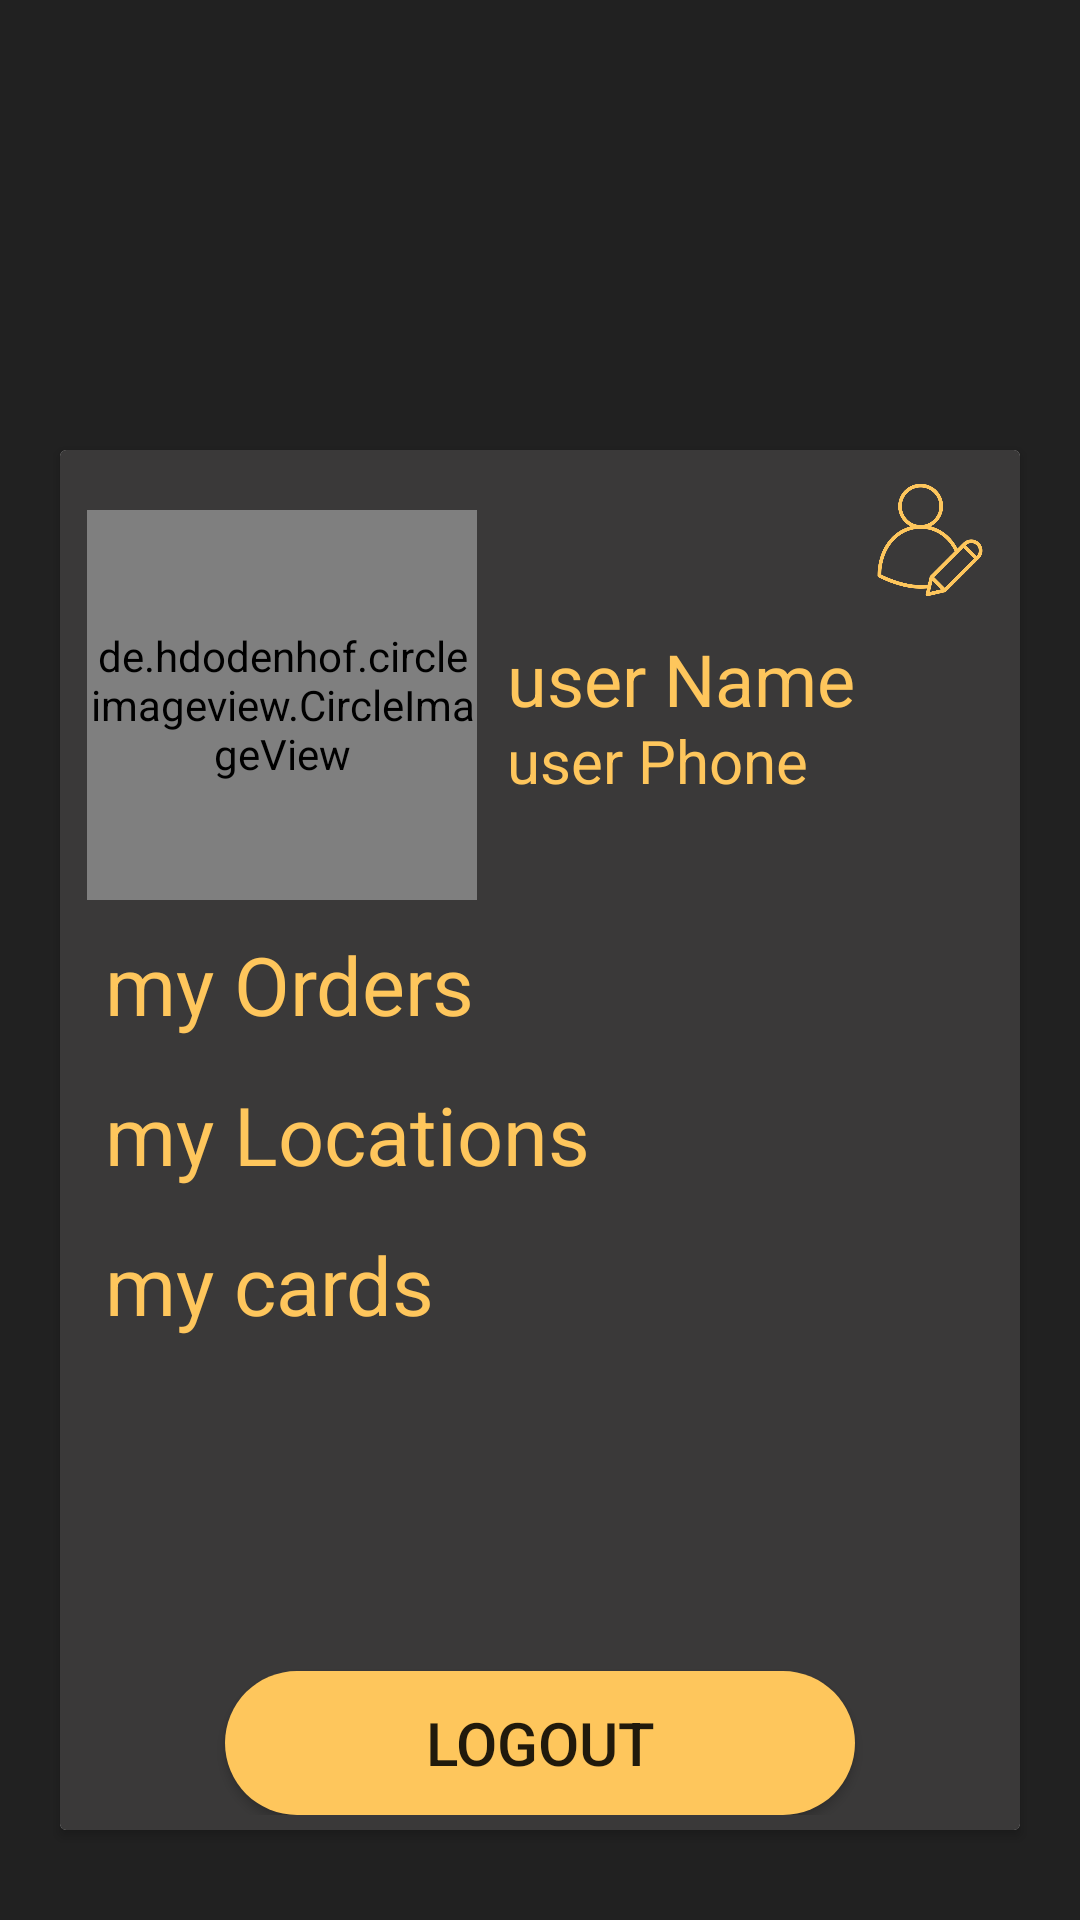

Here is an Android app screen rendered from its layout file. Give the layout XML and the strings, colors and styles it references.
<!-- AndroidManifest.xml: application theme AppTheme -->
<!-- res/layout/logout_fragment.xml -->
<?xml version="1.0" encoding="utf-8"?>

<RelativeLayout xmlns:android="http://schemas.android.com/apk/res/android"
    android:orientation="vertical" android:layout_width="match_parent"
    android:background="@color/colorPrimaryDark"
    android:layout_height="match_parent">


    <androidx.cardview.widget.CardView
        android:background="@color/colorPrimaryDark"
        android:layout_marginEnd="20dp"
        android:layout_marginStart="20dp"
        android:layout_marginBottom="30dp"
        android:layout_alignParentBottom="true"
        android:layout_width="match_parent"
        android:layout_marginTop="150dp"
        android:layout_height="match_parent">


        <RelativeLayout

            android:background="@color/colorPrimary"
            android:paddingTop="10dp"
            android:paddingRight="5dp"
            android:paddingLeft="5dp"
            android:paddingBottom="5dp"
            android:orientation="vertical"
            android:layout_width="match_parent"
            android:layout_height="match_parent">
            <ImageView
                android:id="@+id/deleteItem"
                android:layout_width="40dp"
                android:layout_height="40dp"
                android:layout_alignParentEnd="true"
                android:layout_marginTop="00dp"
                android:layout_marginEnd="5dp"
                android:src="@drawable/edit" />




            <RelativeLayout
                android:layout_width="wrap_content"
                android:layout_height="match_parent"
                android:orientation="horizontal">

                <de.hdodenhof.circleimageview.CircleImageView
                    android:layout_marginTop="10dp"
                    android:id="@+id/person_image"
                    android:layout_width="130dp"
                    android:layout_height="130dp"
                    android:layout_marginStart="4dp"
                    android:src="@drawable/personal"
                    />

                    <TextView
                        android:id="@+id/person_name"
                        android:layout_width="wrap_content"
                        android:layout_height="wrap_content"
                        android:layout_toRightOf="@id/person_image"
                        android:layout_marginStart="10dp"
                        android:layout_marginTop="50dp"
                        android:layout_marginEnd="5dp"
                        android:text="user Name"
                        android:textColor="@color/colorAccent"
                        android:textSize="24sp" />
                <TextView
                    android:id="@+id/person_phone"
                    android:layout_width="wrap_content"
                    android:layout_height="wrap_content"
                    android:layout_toRightOf="@id/person_image"
                    android:layout_marginStart="10dp"
                    android:layout_marginTop="80dp"
                    android:layout_marginEnd="5dp"
                    android:text="user Phone"
                    android:textColor="@color/colorAccent"
                    android:textSize="20sp" />


                    <TextView
                        android:id="@+id/profile_orders"
                        android:layout_width="match_parent"
                        android:layout_height="40dp"
                        android:layout_below="@+id/person_image"
                        android:layout_marginTop="10dp"
                        android:layout_marginStart="10dp"
                        android:text="my Orders"

                        android:textColor="@color/colorAccent"
                        android:textSize="27sp" />

                    <TextView
                        android:id="@+id/profile_address"
                        android:layout_width="match_parent"
                        android:layout_height="40dp"
                        android:layout_below="@id/profile_orders"
                        android:layout_alignParentEnd="true"
                        android:layout_marginStart="10dp"
                        android:layout_marginTop="10dp"
                        android:text="my Locations"
                        android:textColor="@color/colorAccent"

                        android:textSize="27sp" />

                    <TextView
                        android:id="@+id/profile_cards"
                        android:layout_width="match_parent"
                        android:layout_height="40dp"
                        android:layout_below="@+id/profile_address"
                        android:layout_alignParentEnd="true"
                        android:layout_marginStart="10dp"
                        android:layout_marginTop="10dp"
                        android:text="my cards "
                        android:textColor="@color/colorAccent"
                        android:textSize="27sp" />

                <Button

                    android:id="@+id/button__"
                    android:background="@drawable/buttons"
                    android:layout_marginStart="50dp"
                    android:layout_marginEnd="50dp"
                    android:text="logout"
                    android:textSize="20sp"
                    android:layout_alignParentBottom="true"
                    android:layout_width="match_parent"
                    android:layout_height="wrap_content"/>


            </RelativeLayout>

        </RelativeLayout>









    </androidx.cardview.widget.CardView>


</RelativeLayout>
<!-- resources referenced by this layout -->
<resources>
  <color name="colorAccent">#fec65c</color>
  <color name="colorPrimary">#3A3939</color>
  <color name="colorPrimaryDark">#212121</color>
  <!-- drawable buttons (drawable-v24) -->
  <?xml version="1.0" encoding="utf-8"?>
  
  <shape xmlns:android="http://schemas.android.com/apk/res/android">
      <corners android:radius="40dp"/>
  
      <solid android:color="@color/colorAccent"/>
  
  
  </shape>
  <!-- drawable edit: png bitmap (drawable, 21478 bytes) -->
  <style name="AppTheme" parent="Theme.AppCompat.DayNight.NoActionBar">
          
          <item name="colorPrimary">@color/colorPrimary</item>
          <item name="colorPrimaryDark">@color/colorPrimaryDark</item>
          <item name="colorAccent">@color/colorAccent</item>
  
  
      </style>
</resources>
